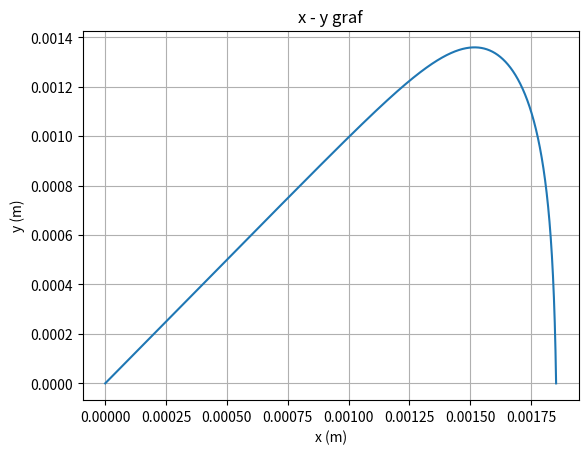

Source code (Python):
import math
import matplotlib.pyplot as plt

class Projectile:
    
    def __init__(self, V0, θ, X0, Y0, m, b):

        self.V0 = V0
        self.θ = θ
        self.X0 = X0
        self.Y0 = Y0

        self.g = 9.81
        self.m = m
        self.b = b

    #################################################################################################################################################################################################################################################

    def __move(self, dt):

        v = math.sqrt(self.Vx**2 + self.Vy**2)
        a_x = - (self.b / self.m) * v * self.Vx
        a_y = - self.g - (self.b / self.m) * v * self.Vy 

        self.Vx = self.Vx + a_x * dt
        self.Vy = self.Vy + a_y * dt

        self.X = self.X + self.Vx * dt
        self.Y = self.Y + self.Vy * dt

        self.X_list.append(self.X)
        self.Y_list.append(self.Y)

    #################################################################################################################################################################################################################################################
   
    def plot_trajectory(self, dt):

        self.X = self.X0
        self.Y = self.Y0

        θ_radian = math.radians(self.θ)
        self.Vx = self.V0 * math.cos(θ_radian)
        self.Vy = self.V0 * math.sin(θ_radian)

        self.X_list = [self.X]
        self.Y_list = [self.Y]

        while self.Y >= 0:

            self.__move(dt)

        plt.figure()
        plt.plot(self.X_list, self.Y_list)
        plt.xlabel("x (m)")
        plt.ylabel("y (m)")
        plt.title("x - y graf")
        plt.grid(True)
        plt.show()

dt = 0.0000001

V0 = 10
θ = 45
X0 = 0
Y0 = 0
m = 1

ro = 1000
Cd = 10
A = 0.5

b = (ro * Cd * A) / 2

p = Projectile(V0, θ, X0, Y0, m, b)
p.plot_trajectory(dt)
